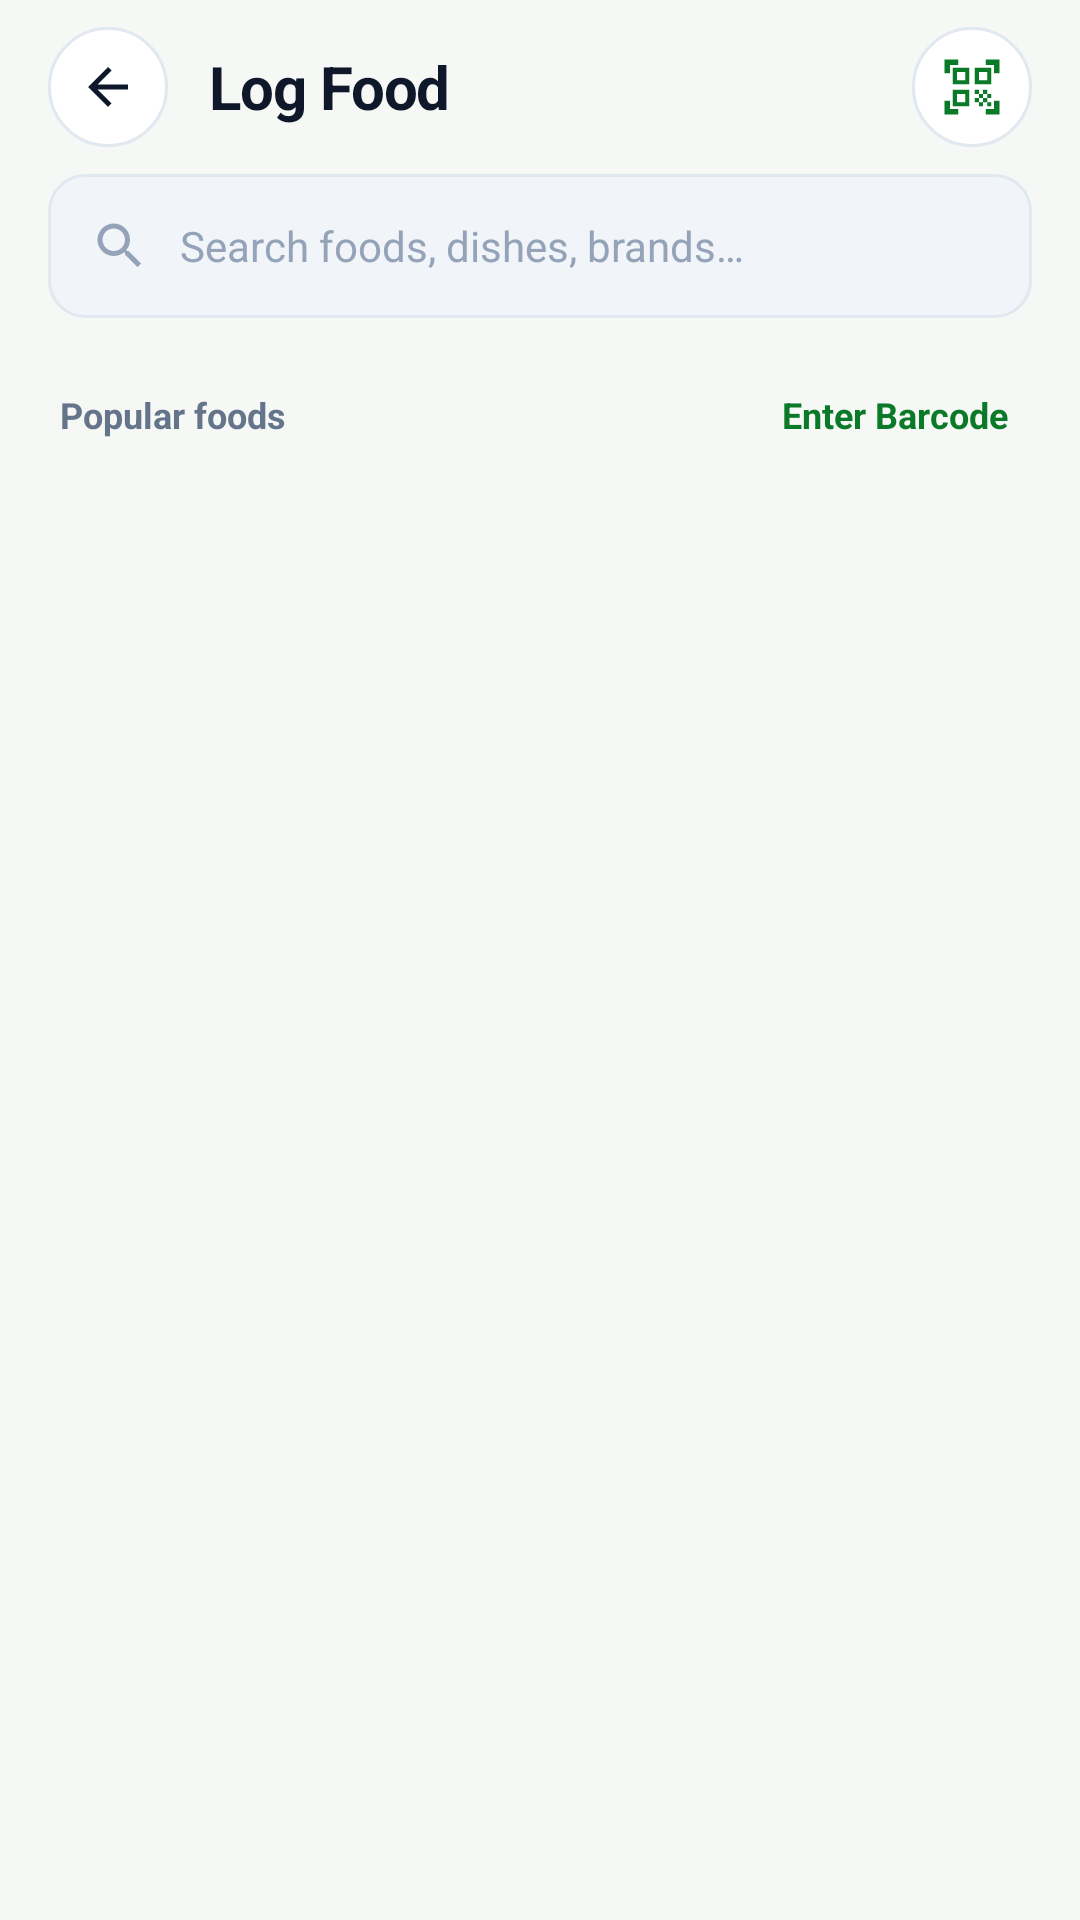

Layout XML and referenced resources for this Android screen:
<!-- AndroidManifest.xml: application theme Theme.NutriTrack -->
<!-- res/layout/activity_log_meal.xml -->
<?xml version="1.0" encoding="utf-8"?>
<LinearLayout xmlns:android="http://schemas.android.com/apk/res/android"
    xmlns:app="http://schemas.android.com/apk/res-auto"
    xmlns:tools="http://schemas.android.com/tools"
    android:id="@+id/logMealRoot"
    android:layout_width="match_parent"
    android:layout_height="match_parent"
    android:background="@color/background_light"
    android:orientation="vertical">

    
    <LinearLayout
        android:layout_width="match_parent"
        android:layout_height="58dp"
        android:gravity="center_vertical"
        android:paddingStart="16dp"
        android:paddingEnd="16dp">

        <ImageView
            android:id="@+id/btnBack"
            android:layout_width="40dp"
            android:layout_height="40dp"
            android:background="@drawable/bg_circle_button"
            android:contentDescription="Back"
            android:padding="10dp"
            android:src="@drawable/ic_arrow_back"
            app:tint="@color/text_slate_900" />

        <TextView
            android:layout_width="0dp"
            android:layout_height="wrap_content"
            android:layout_marginStart="14dp"
            android:layout_weight="1"
            android:letterSpacing="-0.02"
            android:text="Log Food"
            android:textColor="@color/text_slate_900"
            android:textSize="20sp"
            android:textStyle="bold" />

        <ImageView
            android:id="@+id/btnScan"
            android:layout_width="40dp"
            android:layout_height="40dp"
            android:background="@drawable/bg_circle_button"
            android:contentDescription="Scan barcode"
            android:padding="9dp"
            android:src="@drawable/ic_scan"
            app:tint="@color/nav_active" />
    </LinearLayout>

    
    <LinearLayout
        android:layout_width="match_parent"
        android:layout_height="wrap_content"
        android:paddingStart="16dp"
        android:paddingEnd="16dp"
        android:paddingBottom="10dp">

        <LinearLayout
            android:layout_width="match_parent"
            android:layout_height="48dp"
            android:background="@drawable/bg_search_field"
            android:gravity="center_vertical"
            android:orientation="horizontal"
            android:paddingStart="14dp"
            android:paddingEnd="12dp">

            <ImageView
                android:layout_width="20dp"
                android:layout_height="20dp"
                android:importantForAccessibility="no"
                android:src="@drawable/ic_search"
                app:tint="@color/text_slate_400" />

            <EditText
                android:id="@+id/etSearch"
                android:layout_width="0dp"
                android:layout_height="match_parent"
                android:layout_marginStart="10dp"
                android:layout_weight="1"
                android:background="@null"
                android:hint="Search foods, dishes, brands…"
                android:imeOptions="actionSearch"
                android:inputType="text"
                android:maxLines="1"
                android:textColor="@color/text_slate_900"
                android:textColorHint="@color/text_slate_400"
                android:textSize="14sp" />

            <ImageView
                android:id="@+id/btnClearSearch"
                android:layout_width="28dp"
                android:layout_height="28dp"
                android:background="?attr/selectableItemBackgroundBorderless"
                android:contentDescription="Clear search"
                android:padding="5dp"
                android:src="@drawable/ic_close_circle"
                android:visibility="gone"
                app:tint="@color/text_slate_400" />
        </LinearLayout>
    </LinearLayout>

    <com.google.android.material.progressindicator.LinearProgressIndicator
        android:id="@+id/progressSearch"
        android:layout_width="match_parent"
        android:layout_height="wrap_content"
        android:indeterminate="true"
        android:visibility="invisible"
        app:indicatorColor="@color/primary"
        app:trackColor="@color/slate_200"
        app:trackCornerRadius="2dp" />

    
    <LinearLayout
        android:layout_width="match_parent"
        android:layout_height="wrap_content"
        android:gravity="center_vertical"
        android:orientation="horizontal"
        android:paddingStart="20dp"
        android:paddingTop="6dp"
        android:paddingEnd="20dp"
        android:paddingBottom="6dp">

        <TextView
            android:id="@+id/tvSectionTitle"
            android:layout_width="0dp"
            android:layout_height="wrap_content"
            android:layout_weight="1"
            android:text="Popular foods"
            android:textColor="@color/text_slate_500"
            android:textSize="12sp"
            android:textStyle="bold" />

        <TextView
            android:id="@+id/btnEnterBarcodeDirect"
            android:layout_width="wrap_content"
            android:layout_height="wrap_content"
            android:background="?attr/selectableItemBackgroundBorderless"
            android:padding="4dp"
            android:text="Enter Barcode"
            android:textColor="@color/nav_active"
            android:textSize="12sp"
            android:textStyle="bold" />
    </LinearLayout>

    <FrameLayout
        android:layout_width="match_parent"
        android:layout_height="0dp"
        android:layout_weight="1">

        <androidx.recyclerview.widget.RecyclerView
            android:id="@+id/rvFoodResults"
            android:layout_width="match_parent"
            android:layout_height="match_parent"
            android:clipToPadding="false"
            android:paddingStart="16dp"
            android:paddingEnd="16dp"
            android:paddingBottom="24dp" />

        
        <ScrollView
            android:id="@+id/notFoundLayout"
            android:layout_width="match_parent"
            android:layout_height="match_parent"
            android:padding="20dp"
            android:visibility="gone">

            <LinearLayout
                android:layout_width="match_parent"
                android:layout_height="wrap_content"
                android:gravity="center_horizontal"
                android:orientation="vertical"
                android:paddingTop="20dp">

                <ImageView
                    android:layout_width="120dp"
                    android:layout_height="120dp"
                    android:importantForAccessibility="no"
                    android:src="@drawable/img_not_available" />

                <TextView
                    android:id="@+id/tvNotFoundTitle"
                    android:layout_width="wrap_content"
                    android:layout_height="wrap_content"
                    android:layout_marginTop="12dp"
                    android:text="No product found"
                    android:textColor="@color/text_slate_900"
                    android:textSize="17sp"
                    android:textStyle="bold" />

                <TextView
                    android:layout_width="wrap_content"
                    android:layout_height="wrap_content"
                    android:layout_marginTop="6dp"
                    android:gravity="center"
                    android:text="You can look up by barcode number or create a custom recipe."
                    android:textColor="@color/text_slate_500"
                    android:textSize="13sp" />

                <com.google.android.material.button.MaterialButton
                    android:id="@+id/btnNotFoundManualBarcode"
                    android:layout_width="match_parent"
                    android:layout_height="52dp"
                    android:layout_marginTop="20dp"
                    android:text="Enter Barcode Manually"
                    android:textAllCaps="false"
                    android:textColor="@color/text_slate_900"
                    android:textSize="14sp"
                    android:textStyle="bold"
                    app:backgroundTint="@color/primary"
                    app:cornerRadius="14dp"
                    app:icon="@drawable/ic_keyboard"
                    app:iconTint="@color/text_slate_900" />

                <com.google.android.material.button.MaterialButton
                    android:id="@+id/btnNotFoundCreateMeal"
                    style="@style/Widget.MaterialComponents.Button.OutlinedButton"
                    android:layout_width="match_parent"
                    android:layout_height="52dp"
                    android:layout_marginTop="10dp"
                    android:text="Create Custom Meal"
                    android:textAllCaps="false"
                    android:textColor="@color/nav_active"
                    android:textSize="14sp"
                    android:textStyle="bold"
                    app:cornerRadius="14dp"
                    app:strokeColor="@color/nav_active" />
            </LinearLayout>
        </ScrollView>
    </FrameLayout>
</LinearLayout>
<!-- resources referenced by this layout -->
<resources>
  <color name="background_light">#F6F8F6</color>
  <color name="nav_active">#0B7A28</color>
  <color name="primary">#13EC49</color>
  <color name="slate_200">#E2E8F0</color>
  <color name="text_slate_400">#94A3B8</color>
  <color name="text_slate_500">#64748B</color>
  <color name="text_slate_900">#0F172A</color>
  <!-- drawable bg_circle_button (drawable) -->
  <?xml version="1.0" encoding="utf-8"?>
  <ripple xmlns:android="http://schemas.android.com/apk/res/android"
      android:color="@color/slate_200">
      <item>
          <shape android:shape="oval">
              <solid android:color="@color/white" />
              <stroke
                  android:width="1dp"
                  android:color="@color/slate_200" />
              <size
                  android:width="44dp"
                  android:height="44dp" />
          </shape>
      </item>
  </ripple>
  <!-- drawable bg_search_field (drawable) -->
  <?xml version="1.0" encoding="utf-8"?>
  <shape xmlns:android="http://schemas.android.com/apk/res/android"
      android:shape="rectangle">
      <solid android:color="@color/slate_100" />
      <stroke
          android:width="1dp"
          android:color="@color/slate_200" />
      <corners android:radius="12dp" />
  </shape>
  <!-- drawable ic_arrow_back (drawable) -->
  <vector xmlns:android="http://schemas.android.com/apk/res/android"
      android:width="24dp"
      android:height="24dp"
      android:viewportWidth="24"
      android:viewportHeight="24">
    <path
        android:fillColor="@color/text_slate_900"
        android:pathData="M20,11H7.83l5.59,-5.59L12,4l-8,8 8,8 1.41,-1.41L7.83,13H20v-2z"/>
  </vector>
  <!-- drawable ic_close_circle (drawable) -->
  <?xml version="1.0" encoding="utf-8"?>
  <vector xmlns:android="http://schemas.android.com/apk/res/android"
      android:width="24dp"
      android:height="24dp"
      android:viewportWidth="24"
      android:viewportHeight="24">
      <path
          android:fillColor="@color/text_slate_400"
          android:pathData="M12,2C6.47,2 2,6.47 2,12s4.47,10 10,10 10,-4.47 10,-10S17.53,2 12,2zM17,15.59L15.59,17 12,13.41 8.41,17 7,15.59 10.59,12 7,8.41 8.41,7 12,10.59 15.59,7 17,8.41 13.41,12 17,15.59z" />
  </vector>
  <!-- drawable ic_keyboard (drawable) -->
  <?xml version="1.0" encoding="utf-8"?>
  <vector xmlns:android="http://schemas.android.com/apk/res/android"
      android:width="24dp"
      android:height="24dp"
      android:viewportWidth="24"
      android:viewportHeight="24">
      <path
          android:fillColor="@color/white"
          android:pathData="M20,5L4,5c-1.1,0 -1.99,0.9 -1.99,2L2,17c0,1.1 0.9,2 2,2h16c1.1,0 2,-0.9 2,-2L22,7c0,-1.1 -0.9,-2 -2,-2zM11,8h2v2h-2L11,8zM11,11h2v2h-2v-2zM8,8h2v2L8,10L8,8zM8,11h2v2L8,13v-2zM7,13L5,13v-2h2v2zM7,10L5,10L5,8h2v2zM8,16h8v1L8,17v-1zM16,13h-2v-2h2v2zM16,10h-2L14,8h2v2zM19,13h-2v-2h2v2zM19,10h-2L17,8h2v2z" />
  </vector>
  <!-- drawable ic_search (drawable) -->
  <?xml version="1.0" encoding="utf-8"?>
  <vector xmlns:android="http://schemas.android.com/apk/res/android"
      android:width="24dp"
      android:height="24dp"
      android:viewportWidth="24"
      android:viewportHeight="24">
      <path
          android:fillColor="@color/text_slate_500"
          android:pathData="M15.5,14h-0.79l-0.28,-0.27C15.41,12.59 16,11.11 16,9.5 16,5.91 13.09,3 9.5,3S3,5.91 3,9.5 5.91,16 9.5,16c1.61,0 3.09,-0.59 4.23,-1.57l0.27,0.28v0.79l5,4.99L20.49,19l-4.99,-5zM9.5,14C7.01,14 5,11.99 5,9.5S7.01,5 9.5,5 14,7.01 14,9.5 11.99,14 9.5,14z" />
  </vector>
  <style name="Theme.NutriTrack" parent="Base.Theme.NutriTrack" />
  <color name="white">#FFFFFFFF</color>
  <color name="slate_100">#F1F5F9</color>
  <style name="Base.Theme.NutriTrack" parent="Theme.Material3.DayNight.NoActionBar">
          <item name="colorPrimary">@color/primary</item>
          <item name="colorOnPrimary">@color/text_slate_900</item>
          <item name="android:statusBarColor">#1B4D25</item>
          <item name="android:windowLightStatusBar">false</item>
          <item name="android:windowBackground">@color/background_light</item>
      </style>
</resources>
